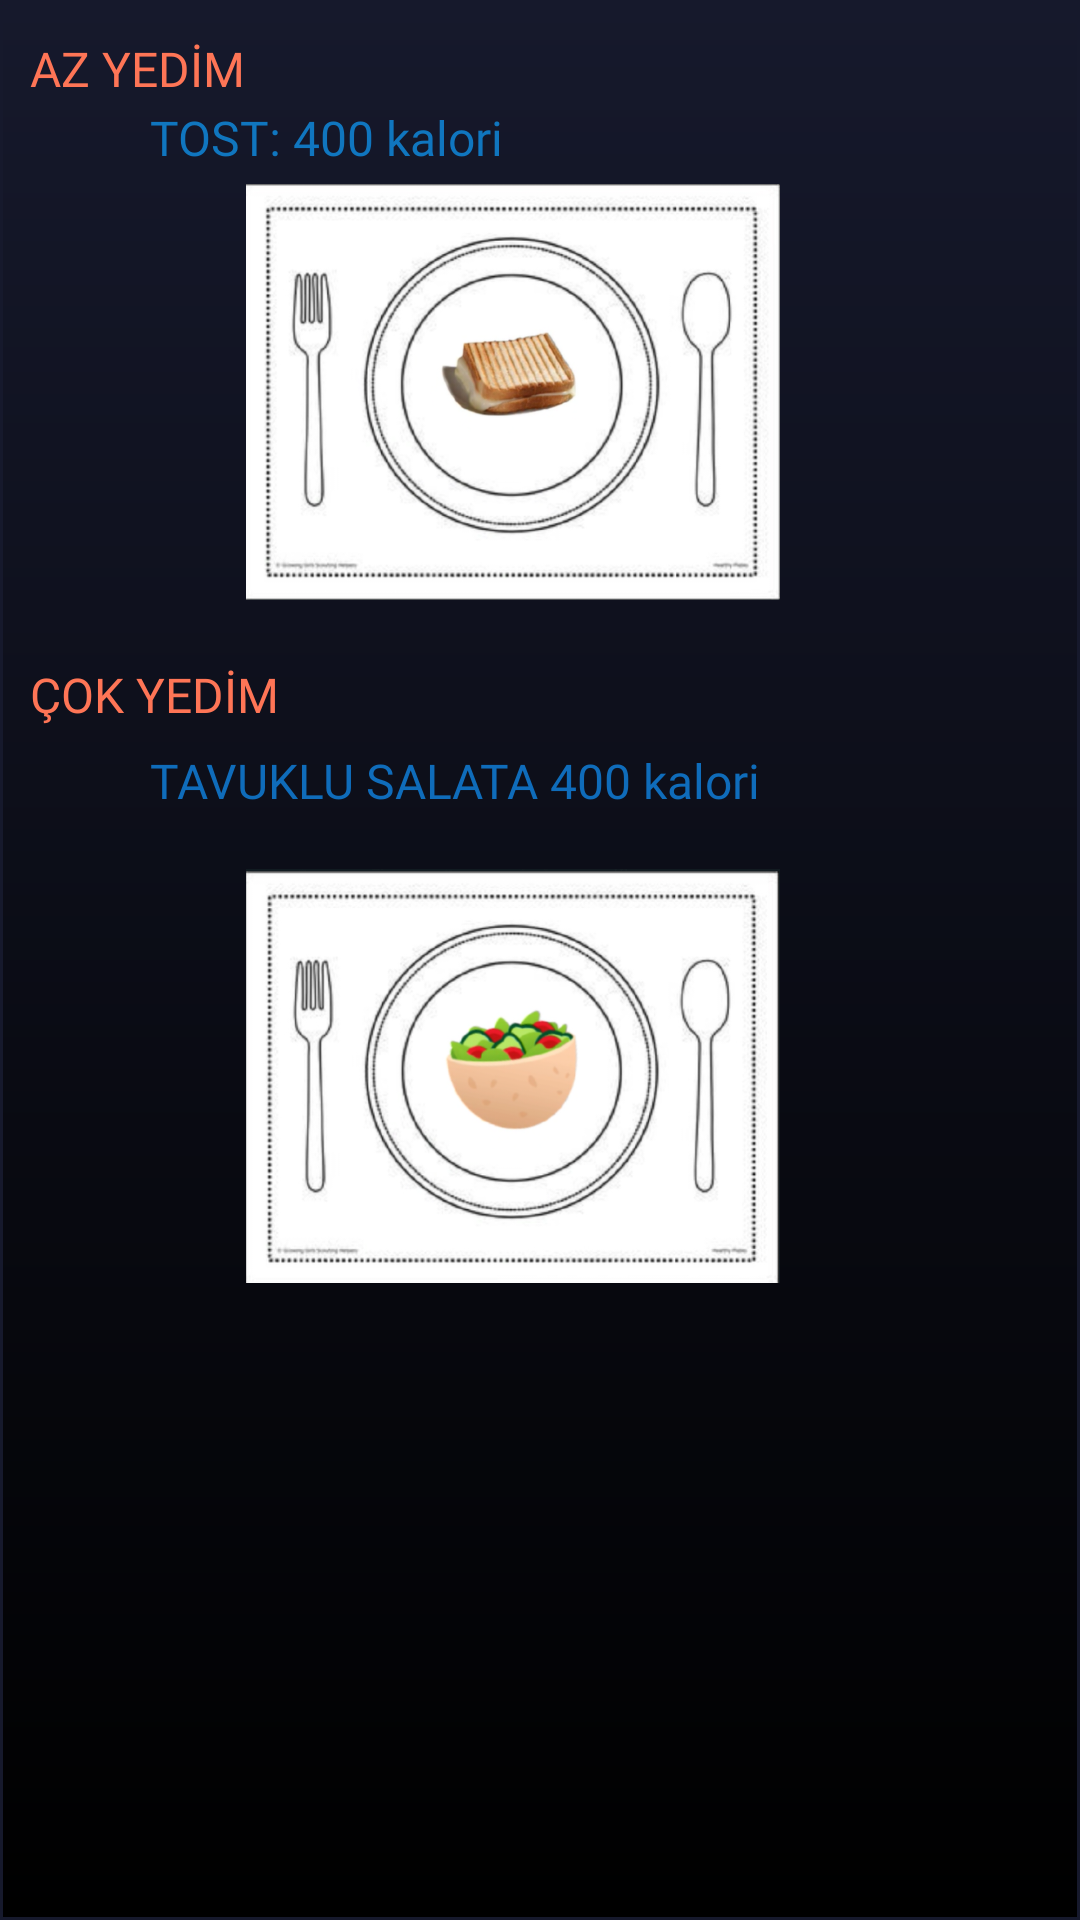

The Android layout XML behind this screen, and the referenced resources:
<!-- AndroidManifest.xml: application theme Theme.FoodApp -->
<!-- res/layout/toast_popup.xml -->
<?xml version="1.0" encoding="utf-8"?>
<androidx.constraintlayout.widget.ConstraintLayout xmlns:android="http://schemas.android.com/apk/res/android"
    xmlns:app="http://schemas.android.com/apk/res-auto"
    xmlns:tools="http://schemas.android.com/tools"
    android:id="@+id/icecream_popup"
    android:layout_width="300dp"
    android:layout_height="500dp"
    android:layout_gravity="center"
    android:background="@drawable/shadow"
    app:layout_anchorGravity="center">

    <ImageView
        android:id="@+id/imageView9"
        android:layout_width="194dp"
        android:layout_height="178dp"
        android:layout_marginStart="44dp"
        android:layout_marginTop="8dp"
        android:layout_marginEnd="62dp"
        android:rotation="90"
        app:layout_constraintEnd_toEndOf="parent"
        app:layout_constraintStart_toStartOf="parent"
        app:layout_constraintTop_toBottomOf="@+id/textView19"
        app:srcCompat="@drawable/toast" />

    <ImageView
        android:id="@+id/imageView12"
        android:layout_width="194dp"
        android:layout_height="178dp"
        android:layout_marginStart="44dp"
        android:layout_marginTop="50dp"
        android:layout_marginEnd="62dp"
        android:rotation="90"
        app:layout_constraintEnd_toEndOf="parent"
        app:layout_constraintStart_toStartOf="parent"
        app:layout_constraintTop_toBottomOf="@+id/imageView9"
        app:srcCompat="@drawable/chicken_salad" />

    <TextView
        android:id="@+id/textView19"
        android:layout_width="wrap_content"
        android:layout_height="wrap_content"
        android:layout_marginStart="10dp"
        android:layout_marginTop="12dp"
        android:fontFamily="@font/raleway_semibold"
        android:text="AZ YEDİM"
        android:textColor="@color/text_color"
        android:textSize="16sp"
        app:layout_constraintStart_toStartOf="parent"
        app:layout_constraintTop_toTopOf="parent" />

    <TextView
        android:id="@+id/textView20"
        android:layout_width="wrap_content"
        android:layout_height="wrap_content"
        android:layout_marginStart="50dp"
        android:layout_marginTop="35dp"
        android:fontFamily="@font/poppins_bold"
        android:text="TOST: 400 kalori"
        android:textColor="#1076BF"
        android:textSize="16sp"
        app:layout_constraintStart_toStartOf="parent"
        app:layout_constraintTop_toTopOf="parent" />

    <TextView
        android:id="@+id/textView21"
        android:layout_width="wrap_content"
        android:layout_height="wrap_content"
        android:layout_marginStart="10dp"
        android:layout_marginTop="1dp"
        android:fontFamily="@font/raleway_semibold"
        android:text="ÇOK YEDİM"
        android:textColor="@color/text_color"
        android:textSize="16sp"
        app:layout_constraintStart_toStartOf="parent"
        app:layout_constraintTop_toBottomOf="@+id/imageView9" />

    <TextView
        android:id="@+id/textView22"
        android:layout_width="wrap_content"
        android:layout_height="wrap_content"
        android:layout_marginStart="50dp"
        android:layout_marginTop="7dp"
        android:fontFamily="@font/poppins_bold"
        android:text="TAVUKLU SALATA 400 kalori"
        android:textColor="#0F6CBA"
        android:textSize="16sp"
        app:layout_constraintStart_toStartOf="parent"
        app:layout_constraintTop_toBottomOf="@+id/textView21" />

</androidx.constraintlayout.widget.ConstraintLayout>
<!-- resources referenced by this layout -->
<resources>
  <color name="text_color">#FE7556</color>
  <!-- drawable chicken_salad: png bitmap (drawable, 198666 bytes) -->
  <!-- drawable shadow (drawable) -->
  <shape xmlns:android="http://schemas.android.com/apk/res/android">
      <gradient
          android:angle="90"
          android:startColor="#000000"
          android:endColor="#16192C"
          android:type="linear" />
      <stroke
          android:width="1dp"
          android:color="#16192C" />
  </shape>
  <!-- drawable toast: png bitmap (drawable, 205202 bytes) -->
  <style name="Theme.FoodApp" parent="Base.Theme.FoodApp" />
  <style name="Base.Theme.FoodApp" parent="Theme.Material3.DayNight.NoActionBar">
          
          
  
  
      </style>
</resources>
